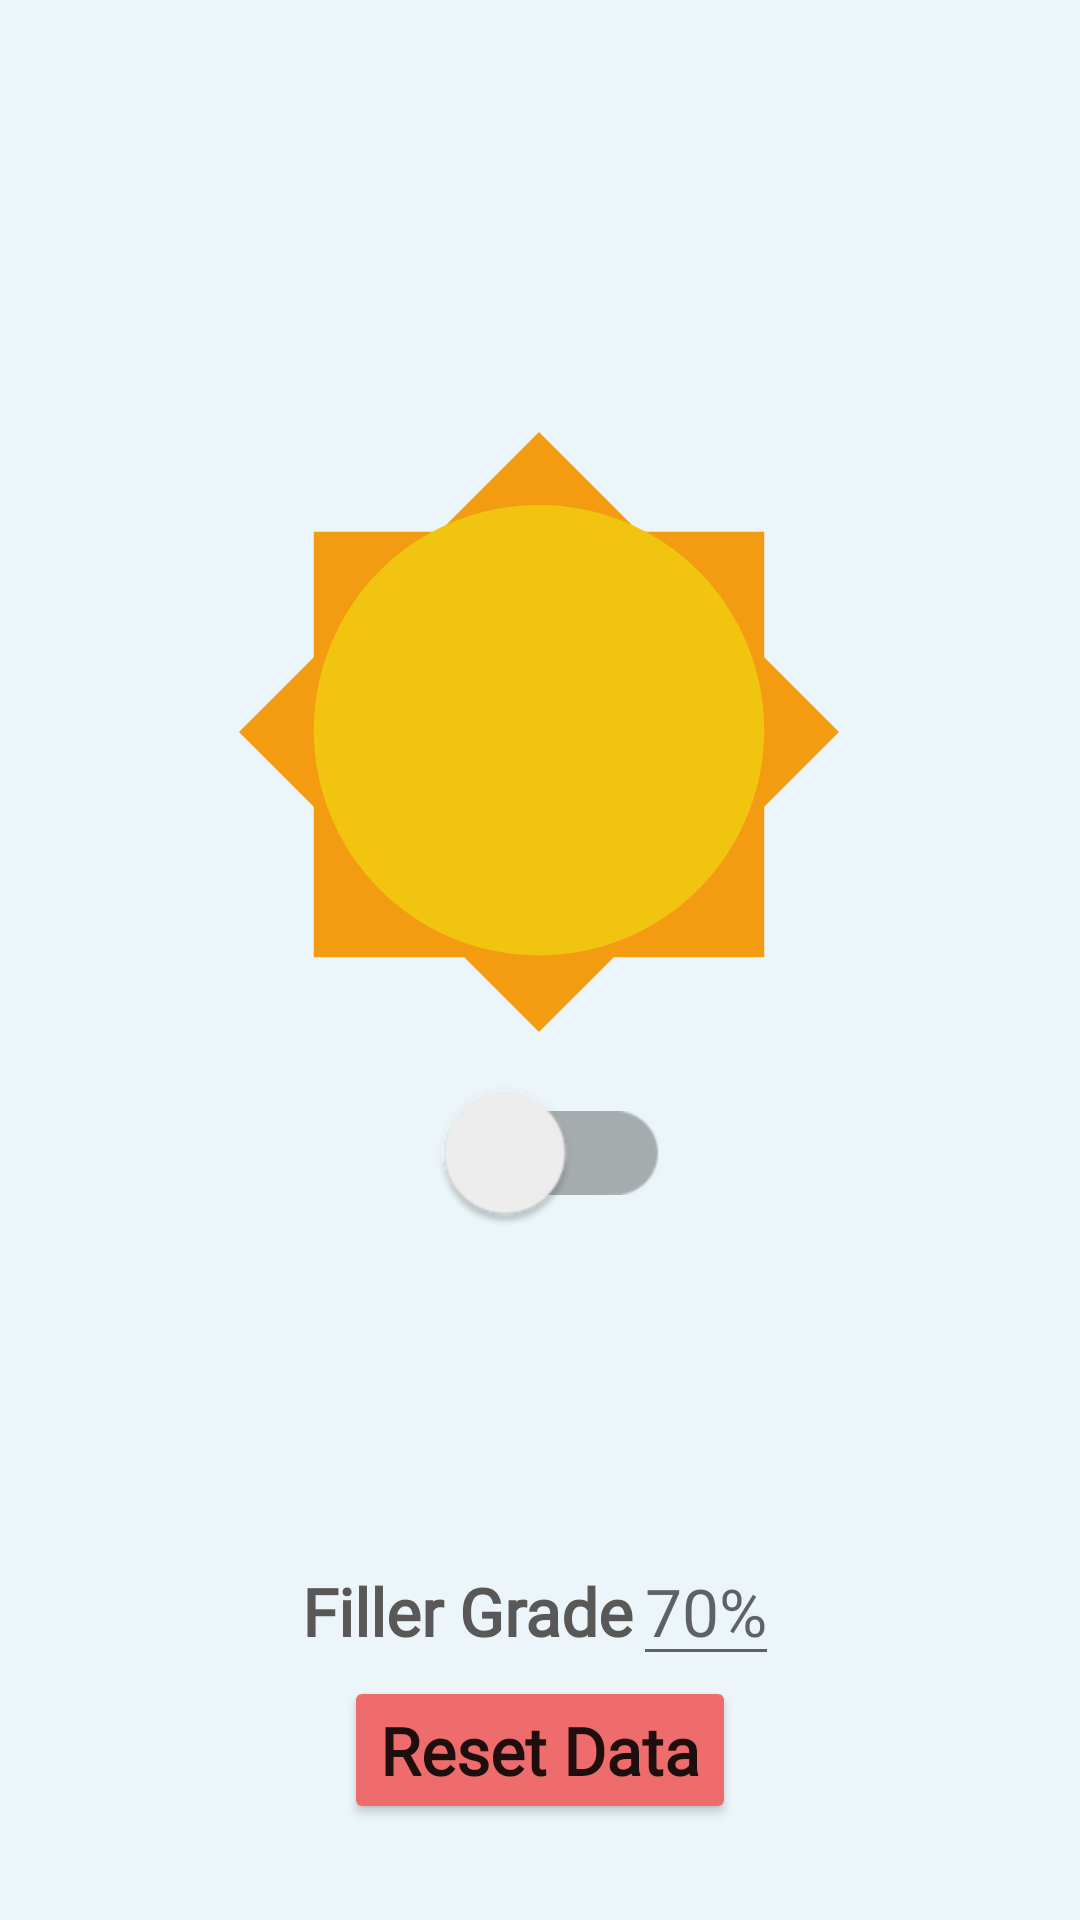

Write the Android layout XML for this screen, with the resource values it uses.
<!-- AndroidManifest.xml: application theme Theme.GradeTracker -->
<!-- res/layout/fragment_settings.xml -->
<?xml version="1.0" encoding="utf-8"?>
<layout xmlns:tools="http://schemas.android.com/tools"
    xmlns:android="http://schemas.android.com/apk/res/android"
    xmlns:app="http://schemas.android.com/apk/res-auto">

    <androidx.constraintlayout.widget.ConstraintLayout
        style="@style/Theme.GradeTracker.Background"
        android:layout_width="match_parent"
        android:layout_height="match_parent"
        android:scaleX="1"
        android:scaleY="1">

        <TextView
            android:id="@+id/settings_greeting_label"
            android:layout_width="300dp"
            android:layout_height="80dp"
            android:layout_marginTop="32dp"
            android:autoSizeMaxTextSize="34sp"
            android:autoSizeMinTextSize="8sp"
            android:autoSizeStepGranularity="2sp"
            android:autoSizeTextType="uniform"
            android:fontFamily="@font/baloo"
            android:gravity="center"
            android:textAppearance="@style/Theme.GradeTracker.Text.Style1"
            android:textStyle="bold"
            app:layout_constraintEnd_toEndOf="parent"
            app:layout_constraintStart_toStartOf="parent"
            app:layout_constraintTop_toTopOf="parent"
            tools:text="Welcome back Tom" />

        <ImageView
            android:id="@+id/settings_nightmode_icon"
            android:layout_width="wrap_content"
            android:layout_height="wrap_content"
            android:layout_marginTop="32dp"
            android:contentDescription="@string/settings_image_content"
            app:layout_constraintEnd_toEndOf="parent"
            app:layout_constraintHorizontal_bias="0.497"
            app:layout_constraintStart_toStartOf="parent"
            app:layout_constraintTop_toBottomOf="@+id/settings_greeting_label"
            app:srcCompat="@drawable/ic_sun" />

        <androidx.appcompat.widget.SwitchCompat
            android:id="@+id/settings_nightmode_switch"
            android:layout_width="wrap_content"
            android:layout_height="0dp"
            android:layout_marginTop="248dp"
            android:checked="false"
            android:scaleX="2"
            android:scaleY="2"
            android:showText="false"
            android:switchTextAppearance="@style/TextAppearance.AppCompat.Display1"
            android:textAppearance="@style/TextAppearance.AppCompat.Display1"
            app:layout_constraintEnd_toEndOf="parent"
            app:layout_constraintHorizontal_bias="0.498"
            app:layout_constraintStart_toStartOf="parent"
            app:layout_constraintTop_toBottomOf="@+id/settings_greeting_label" />

        <LinearLayout
            android:id="@+id/linearLayout"
            android:layout_width="wrap_content"
            android:layout_height="wrap_content"
            android:orientation="horizontal"
            app:layout_constraintBottom_toTopOf="@+id/settings_reset_button"
            app:layout_constraintEnd_toEndOf="parent"
            app:layout_constraintStart_toStartOf="parent">

            <TextView
                android:id="@+id/settings_filler_grade_label"
                android:layout_width="wrap_content"
                android:layout_height="wrap_content"
                android:fontFamily="@font/asap"
                android:text="@string/filler_grade"
                android:textAppearance="@style/Theme.GradeTracker.Text.Style2"
                android:textStyle="bold" />

            <EditText
                android:id="@+id/settings_filler_grade_input"
                android:layout_width="wrap_content"
                android:layout_height="wrap_content"
                android:autofillHints="70%"
                android:fontFamily="@font/asap"
                android:gravity="center"
                android:hint="@string/filler_grade_hint"
                android:inputType="number"
                android:maxLength="3"
                android:textAppearance="@style/TextAppearance.AppCompat.Large" />
        </LinearLayout>

        <Button
            android:id="@+id/settings_reset_button"
            android:layout_width="wrap_content"
            android:layout_height="0dp"
            android:layout_marginBottom="32dp"
            android:backgroundTint="#EF6C6C"
            android:fontFamily="@font/asap"
            android:text="@string/reset_data"
            android:textAppearance="@style/TextAppearance.AppCompat.Large"
            android:textStyle="bold"
            app:layout_constraintBottom_toBottomOf="parent"
            app:layout_constraintEnd_toEndOf="parent"
            app:layout_constraintStart_toStartOf="parent" />

    </androidx.constraintlayout.widget.ConstraintLayout>
</layout>
<!-- resources referenced by this layout -->
<resources>
  <!-- drawable ic_sun (drawable) -->
  <vector xmlns:android="http://schemas.android.com/apk/res/android"
      android:width="200dp"
      android:height="200dp"
      android:viewportWidth="512"
      android:viewportHeight="512">
    <path
        android:pathData="M256,0l-85.1,85.1l-107.1,0l0,107.1l-63.8,63.8l63.8,63.8l0,128.4l128.4,0l63.8,63.8l63.8,-63.8l128.4,0l0,-128.4l63.8,-63.8l-63.8,-63.8l0,-107.1l-107.1,0z"
        android:fillColor="#F39C12"/>
    <path
        android:pathData="M256,254.4m-192.2,0a192.2,192.2 0,1 1,384.4 0a192.2,192.2 0,1 1,-384.4 0"
        android:fillColor="#F1C40F"/>
  </vector>
  <string name="filler_grade">Filler Grade</string>
  <string name="filler_grade_hint">70%</string>
  <string name="reset_data">Reset Data</string>
  <string name="settings_image_content">Sun/Moon</string>
  <style name="Theme.GradeTracker.Background">
          <item name="android:background">#ecf6fa</item>
      </style>
  <style name="Theme.GradeTracker.Text.Style1" parent="TextAppearance.AppCompat.Display1">
          <item name="android:textColor">#a82aaa</item>
          <item name="android:textColorPrimary">#a82aaa</item>
      </style>
  <style name="Theme.GradeTracker.Text.Style2" parent="TextAppearance.AppCompat.Large">
          <item name="android:textColor">#595858</item>
          <item name="android:textColorPrimary">#595858</item>
      </style>
  <style name="Theme.GradeTracker" parent="Theme.MaterialComponents.DayNight.DarkActionBar">
          
          <item name="colorPrimary">#EF6C6C</item>
          <item name="colorPrimaryVariant">#EF6C6C</item>
          <item name="colorOnPrimary">@color/white</item>
          
          <item name="colorSecondary">@color/black</item>
          <item name="colorSecondaryVariant">@color/black</item>
          <item name="colorOnSecondary">@color/black</item>
          
          <item name="android:statusBarColor" tools:targetApi="l">#2D2E30</item>
  
      </style>
  <color name="white">#FFFFFFFF</color>
  <color name="black">#FF000000</color>
</resources>
